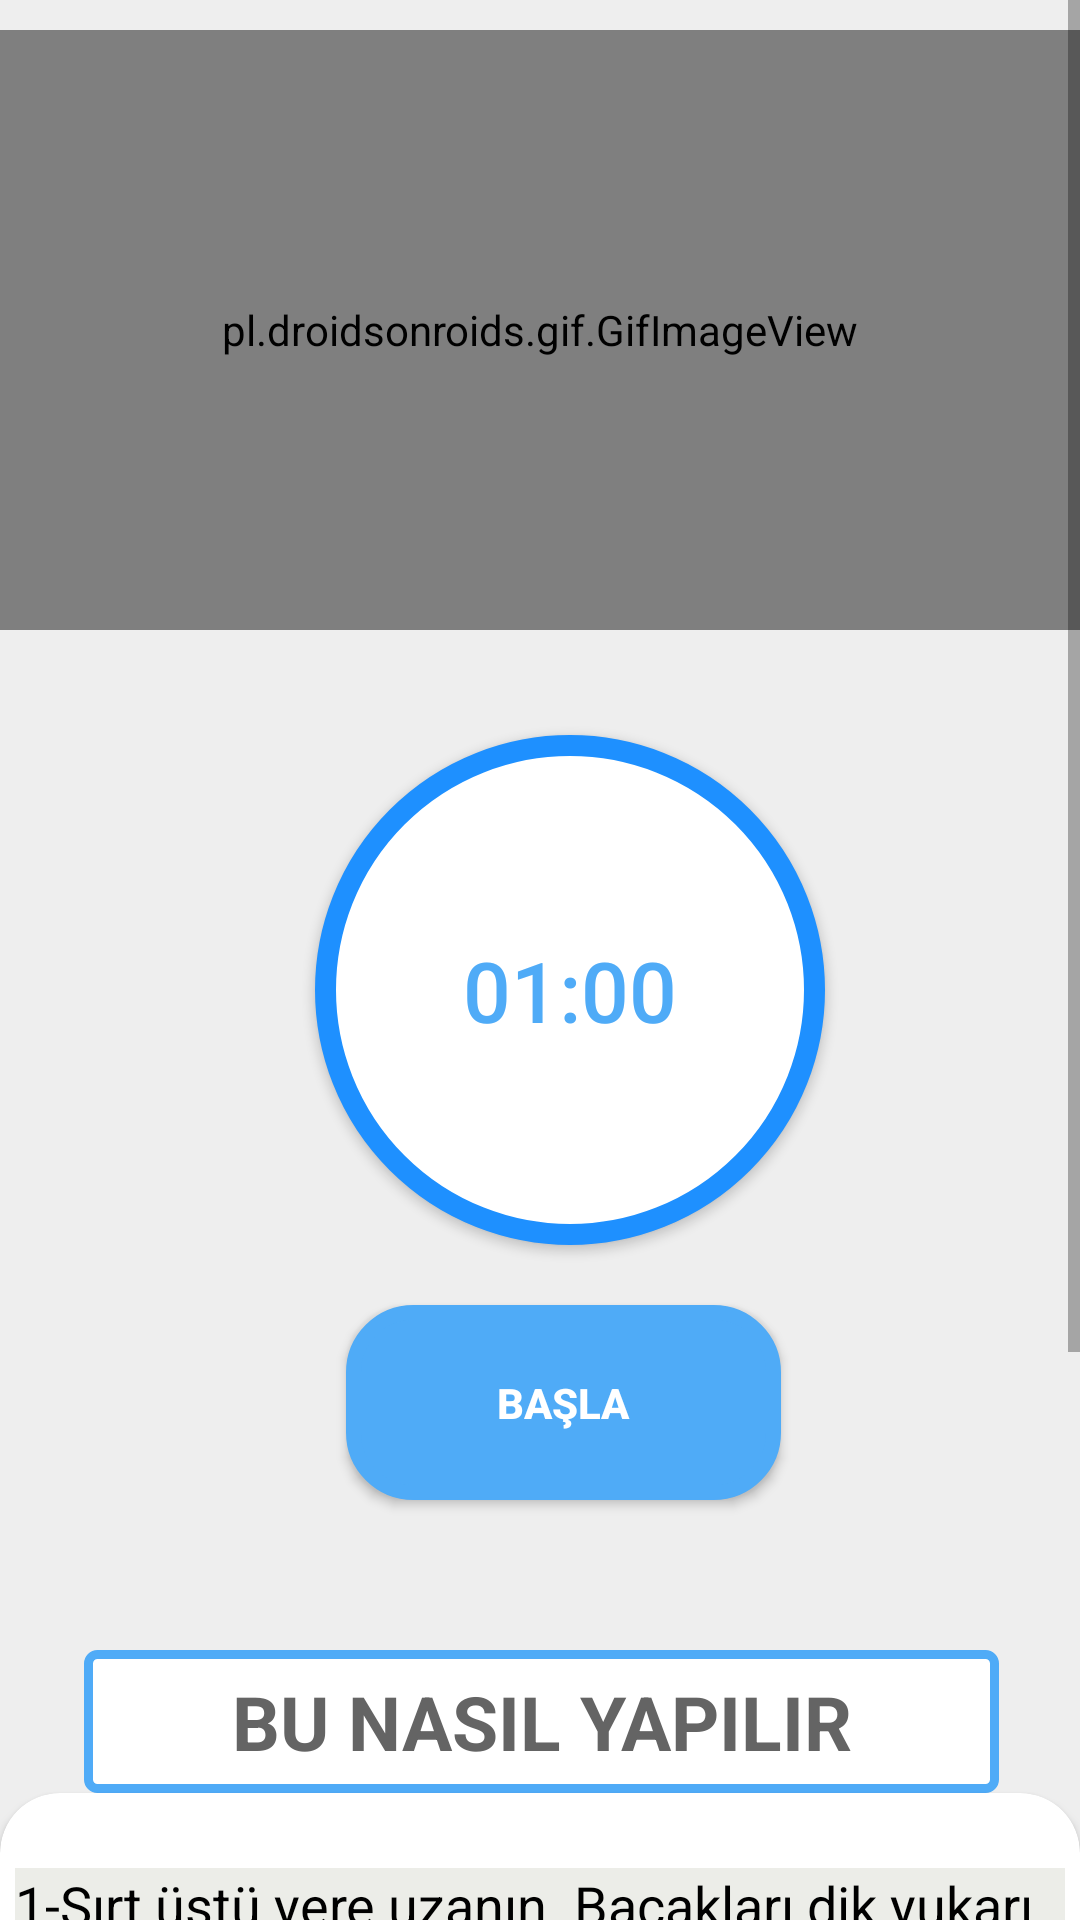

The Android layout XML behind this screen, and the referenced resources:
<!-- AndroidManifest.xml: application theme Theme.Arelfit -->
<!-- res/layout/activity_bes.xml -->
<?xml version="1.0" encoding="utf-8"?>
<RelativeLayout xmlns:android="http://schemas.android.com/apk/res/android"
    android:layout_width="match_parent"
    xmlns:app="http://schemas.android.com/apk/res-auto"
    android:background="#eee"
    android:layout_height="match_parent">

    <ScrollView
        android:layout_width="match_parent"
        android:layout_height="match_parent">

        <LinearLayout
            android:layout_width="match_parent"
            android:layout_height="match_parent"
            android:orientation="vertical">

            <pl.droidsonroids.gif.GifImageView
                android:layout_width="fill_parent"
                android:layout_height="200dp"
                android:layout_marginTop="10dp"
                android:src="@drawable/exersice_5" />

            <Button
                android:layout_marginTop="35dp"
                android:id="@+id/time"
                android:layout_width="170dp"
                android:layout_height="170dp"
                android:layout_marginLeft="105dp"
                android:background="@drawable/button_bg_round"
                android:padding="15dp"
                android:text="01:00"
                android:textSize="28sp"
                android:textColor="@color/arel"


                />
            <Button
                android:id="@+id/startbutton"
                android:layout_width="wrap_content"
                android:layout_height="wrap_content"
                android:layout_gravity="center"
                android:gravity="center"
                android:layout_marginTop="20dp"
                android:background="@drawable/button_bg"
                android:text="BAŞLA"
                android:textColor="@color/white"
                android:layout_marginLeft="08dp"
                android:textStyle="bold"/>

            <TextView
                android:layout_width="305dp"
                android:layout_height="wrap_content"
                android:layout_marginStart="28dp"
                android:textAlignment="center"
                android:layout_marginLeft="35dp"
                android:layout_marginTop="50dp"
                android:text="BU NASIL YAPILIR"
                android:textColor="#646464"
                android:textSize="25dp"
                android:padding="7dp"
                android:textStyle="bold"
                android:background="@drawable/button_ji"
                />
            <androidx.cardview.widget.CardView
                android:layout_width="match_parent"
                android:layout_height="match_parent"
                app:cardCornerRadius="20dp"
                android:background="#ECEDE8"
                android:layout_marginBottom="10dp"
                >

                <LinearLayout
                    android:layout_width="wrap_content"
                    android:layout_height="wrap_content"
                    android:layout_marginStart="5dp"
                    android:layout_marginEnd="5dp"
                    android:layout_marginLeft="5dp"
                    android:background="#ECEDE8"
                    android:layout_marginTop="25dp"
                    android:orientation="horizontal">

                    <TextView
                        android:layout_width="match_parent"
                        android:layout_height="wrap_content"
                        android:background="#ECEDE8"
                        android:text="@string/pose5"
                        android:textColor="@android:color/black"
                        android:textSize="18sp"/>

                </LinearLayout>

            </androidx.cardview.widget.CardView>

        </LinearLayout>


    </ScrollView>

</RelativeLayout>
<!-- resources referenced by this layout -->
<resources>
  <color name="arel">#4FABF7</color>
  <color name="white">#FFFFFFFF</color>
  <!-- drawable button_bg (drawable) -->
  <?xml version="1.0" encoding="utf-8"?>
  <selector xmlns:android="http://schemas.android.com/apk/res/android">
  
  
      <item>
          <shape android:shape="rectangle">
  
              <stroke android:color="@color/arel" android:width="5dp"/>
              <solid android:color="@color/arel"/>
              <corners android:radius="20dp"/>
                  <size android:width="145dp" android:height="65dp"/>
  
  
          </shape>
      </item>
  </selector>
  <!-- drawable button_bg_round (drawable) -->
  <?xml version="1.0" encoding="utf-8"?>
  <selector xmlns:android="http://schemas.android.com/apk/res/android">
  
      <item>
          <shape android:shape="oval">
  
              <stroke android:color="#1E90FF" android:width="7dp"/>
              <solid android:color="@color/white"/>
              <size android:width="150dp" android:height="150dp"/>
  
  
          </shape>
      </item>
  
  </selector>
  <!-- drawable button_ji (drawable) -->
  <?xml version="1.0" encoding="utf-8"?>
  <selector xmlns:android="http://schemas.android.com/apk/res/android">
  
      <item>
          <shape android:shape="rectangle">
              <stroke android:color="@color/arel" android:width="3dp"/>
                  <solid android:color="@color/white"/>
              <corners android:radius="3dp"/>
              <size android:width="85dp" android:height="35dp"/>
          </shape>
      </item>
  
  </selector>
  <string name="pose5">
          1-Sırt üstü yere uzanın. Bacakları dik yukarı kaldırın.\n\n
          2-Ellerinizle sabit bir yerden tutunarak destek alabilirsiniz. \n\n
          3-Kendinizi belden iterek bacakları yukarı itmeye çalışın. \n\n
          4-Belinize ve sırtınıza dikkat edin. Hareket alt karın kasları için çok idealdir. \n\n
  
      </string>
  <style name="Theme.Arelfit" parent="Theme.AppCompat.Light.NoActionBar">
          
          <item name="colorPrimary">@color/purple_500</item>
          <item name="colorPrimaryVariant">@color/purple_700</item>
          <item name="colorOnPrimary">@color/white</item>
          
          <item name="colorSecondary">@color/teal_200</item>
          <item name="colorSecondaryVariant">@color/teal_700</item>
          <item name="colorOnSecondary">@color/black</item>
          
          <item name="android:statusBarColor" tools:targetApi="l">?attr/colorPrimaryVariant</item>
          
      </style>
  <color name="purple_500">#FF6200EE</color>
  <color name="purple_700">#FF3700B3</color>
  <color name="teal_200">#FF03DAC5</color>
  <color name="teal_700">#FF018786</color>
  <color name="black">#FF000000</color>
</resources>
